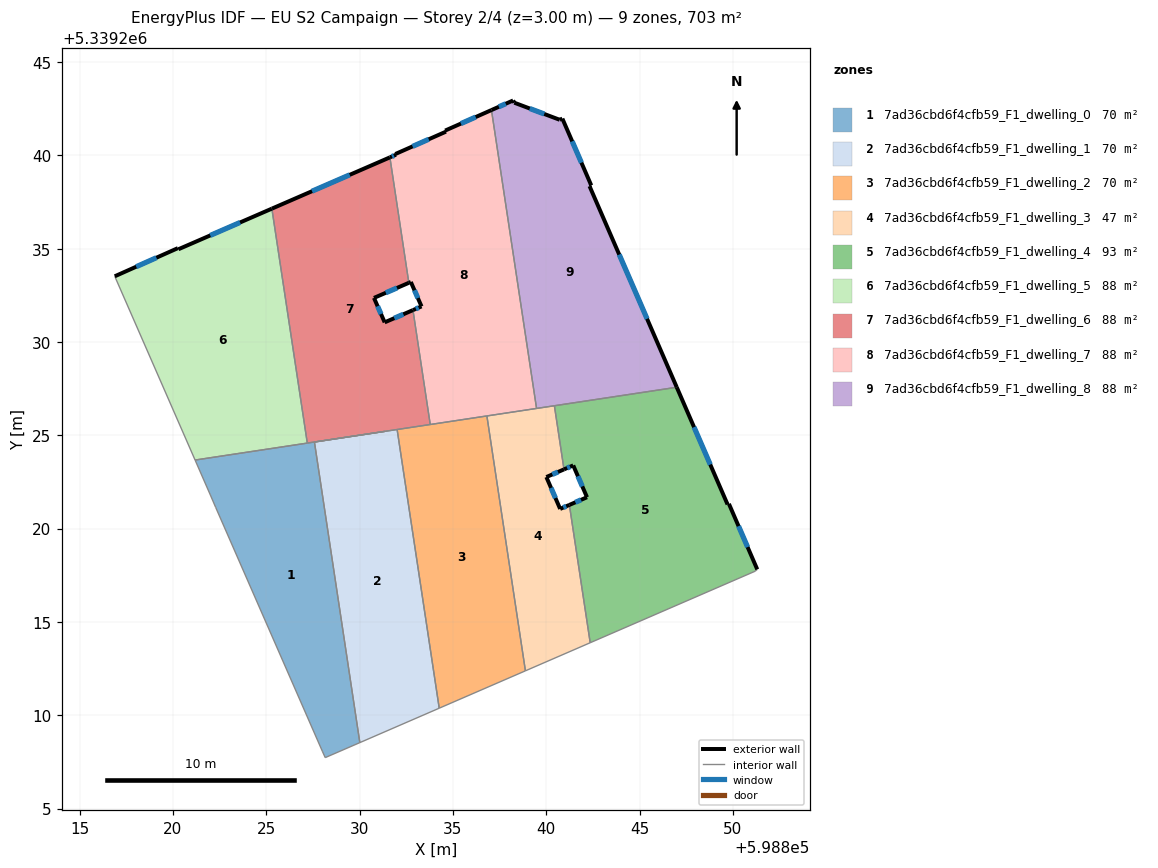
=== STOREY PLAN SPEC (per zone: floor XY polygon, exterior-wall plan segments, windows/doors) ===
zone 1: 7ad36cbd6f4cfb59_F1_dwelling_0  (70.3 m²)
  floor: (598827.58, 5339224.64) (598830.01, 5339208.54) (598828.16, 5339207.73) (598828.00, 5339208.08) (598822.29, 5339221.14) (598822.01, 5339221.80) (598821.19, 5339223.67)
  interior walls: 9
zone 2: 7ad36cbd6f4cfb59_F1_dwelling_1  (70.3 m²)
  floor: (598832.01, 5339225.31) (598834.27, 5339210.38) (598830.01, 5339208.54) (598827.58, 5339224.64)
  interior walls: 5
zone 3: 7ad36cbd6f4cfb59_F1_dwelling_2  (70.3 m²)
  floor: (598836.82, 5339226.04) (598838.89, 5339212.38) (598834.27, 5339210.38) (598832.01, 5339225.31)
  interior walls: 5
zone 4: 7ad36cbd6f4cfb59_F1_dwelling_3  (47.3 m²)
  floor: (598840.44, 5339226.58) (598840.95, 5339223.17) (598840.01, 5339222.76) (598840.75, 5339221.06) (598841.24, 5339221.27) (598842.36, 5339213.89) (598838.89, 5339212.38) (598836.82, 5339226.04)
  exterior wall: (598840.75, 5339221.06) – (598840.01, 5339222.76)  [1.9 m]
    window: (598840.49, 5339221.64) – (598840.26, 5339222.18)  [0.6 m²]
  exterior wall: (598841.24, 5339221.27) – (598840.75, 5339221.06)  [0.5 m]
    window: (598841.07, 5339221.20) – (598840.91, 5339221.13)  [0.2 m²]
  exterior wall: (598840.01, 5339222.76) – (598840.95, 5339223.17)  [1.0 m]
    window: (598840.33, 5339222.90) – (598840.63, 5339223.03)  [0.3 m²]
  interior walls: 6
zone 5: 7ad36cbd6f4cfb59_F1_dwelling_4  (93.4 m²)
  floor: (598846.99, 5339227.57) (598849.71, 5339221.30) (598849.79, 5339221.33) (598851.31, 5339217.82) (598851.19, 5339217.71) (598842.36, 5339213.89) (598841.24, 5339221.27) (598842.19, 5339221.68) (598841.45, 5339223.39) (598840.95, 5339223.17) (598840.44, 5339226.58)
  exterior wall: (598851.31, 5339217.82) – (598849.79, 5339221.33)  [3.8 m]
    window: (598850.79, 5339219.01) – (598850.30, 5339220.13)  [1.2 m²]
  exterior wall: (598842.19, 5339221.68) – (598841.24, 5339221.27)  [1.0 m]
    window: (598841.86, 5339221.54) – (598841.56, 5339221.41)  [0.3 m²]
  exterior wall: (598841.45, 5339223.39) – (598842.19, 5339221.68)  [1.9 m]
    window: (598841.70, 5339222.81) – (598841.93, 5339222.26)  [0.6 m²]
  exterior wall: (598840.95, 5339223.17) – (598841.45, 5339223.39)  [0.5 m]
    window: (598841.12, 5339223.25) – (598841.28, 5339223.32)  [0.2 m²]
  exterior wall: (598849.71, 5339221.30) – (598846.99, 5339227.57)  [6.8 m]
    window: (598848.79, 5339223.43) – (598847.92, 5339225.44)  [2.1 m²]
  exterior wall: (598849.79, 5339221.33) – (598849.71, 5339221.30)  [0.1 m]
  interior walls: 5
zone 6: 7ad36cbd6f4cfb59_F1_dwelling_5  (87.9 m²)
  floor: (598825.30, 5339237.14) (598827.20, 5339224.58) (598821.19, 5339223.67) (598816.90, 5339233.47) (598816.88, 5339233.52) (598820.27, 5339235.03) (598820.30, 5339234.97)
  exterior wall: (598825.30, 5339237.14) – (598820.30, 5339234.97)  [5.5 m]
    window: (598823.60, 5339236.40) – (598822.00, 5339235.71)  [1.7 m²]
  exterior wall: (598820.27, 5339235.03) – (598816.88, 5339233.52)  [3.7 m]
    window: (598819.11, 5339234.51) – (598818.03, 5339234.03)  [1.1 m²]
  exterior wall: (598820.30, 5339234.97) – (598820.27, 5339235.03)  [0.1 m]
  interior walls: 4
zone 7: 7ad36cbd6f4cfb59_F1_dwelling_6  (87.9 m²)
  floor: (598831.62, 5339239.89) (598832.64, 5339233.17) (598830.77, 5339232.36) (598831.34, 5339231.05) (598832.86, 5339231.71) (598833.79, 5339225.58) (598827.20, 5339224.58) (598825.30, 5339237.14)
  exterior wall: (598831.34, 5339231.05) – (598830.77, 5339232.36)  [1.4 m]
    window: (598831.15, 5339231.50) – (598830.97, 5339231.92)  [0.4 m²]
  exterior wall: (598832.86, 5339231.71) – (598831.34, 5339231.05)  [1.7 m]
    window: (598832.34, 5339231.48) – (598831.86, 5339231.27)  [0.5 m²]
  exterior wall: (598831.62, 5339239.89) – (598825.30, 5339237.14)  [6.9 m]
    window: (598829.47, 5339238.96) – (598827.45, 5339238.08)  [2.1 m²]
  exterior wall: (598830.77, 5339232.36) – (598832.64, 5339233.17)  [2.0 m]
    window: (598831.41, 5339232.64) – (598832.00, 5339232.89)  [0.6 m²]
  interior walls: 6
zone 8: 7ad36cbd6f4cfb59_F1_dwelling_7  (87.9 m²)
  floor: (598837.07, 5339242.42) (598839.48, 5339226.44) (598833.79, 5339225.58) (598832.86, 5339231.71) (598833.32, 5339231.91) (598832.75, 5339233.21) (598832.64, 5339233.17) (598831.62, 5339239.89) (598831.95, 5339240.03) (598831.92, 5339240.07) (598834.63, 5339241.27) (598834.58, 5339241.33)
  exterior wall: (598834.58, 5339241.33) – (598834.63, 5339241.27)  [0.1 m]
  exterior wall: (598837.07, 5339242.42) – (598834.58, 5339241.33)  [2.7 m]
    window: (598836.22, 5339242.05) – (598835.43, 5339241.70)  [0.8 m²]
  exterior wall: (598833.32, 5339231.91) – (598832.86, 5339231.71)  [0.5 m]
    window: (598833.16, 5339231.84) – (598833.02, 5339231.77)  [0.2 m²]
  exterior wall: (598832.75, 5339233.21) – (598833.32, 5339231.91)  [1.4 m]
    window: (598832.94, 5339232.77) – (598833.12, 5339232.35)  [0.4 m²]
  exterior wall: (598832.64, 5339233.17) – (598832.75, 5339233.21)  [0.1 m]
  exterior wall: (598831.95, 5339240.03) – (598831.62, 5339239.89)  [0.4 m]
    window: (598831.84, 5339239.98) – (598831.73, 5339239.94)  [0.1 m²]
  exterior wall: (598831.95, 5339240.03) – (598831.92, 5339240.07)  [0.0 m]
  exterior wall: (598834.63, 5339241.27) – (598831.92, 5339240.07)  [3.0 m]
    window: (598833.70, 5339240.86) – (598832.84, 5339240.48)  [0.9 m²]
  interior walls: 5
zone 9: 7ad36cbd6f4cfb59_F1_dwelling_8  (87.9 m²)
  floor: (598840.86, 5339241.97) (598842.41, 5339238.39) (598842.32, 5339238.35) (598846.99, 5339227.57) (598839.48, 5339226.44) (598837.07, 5339242.42) (598838.23, 5339242.94) (598838.29, 5339242.82) (598840.72, 5339241.90)
  exterior wall: (598840.86, 5339241.97) – (598840.72, 5339241.90)  [0.2 m]
  exterior wall: (598842.41, 5339238.39) – (598840.86, 5339241.97)  [3.9 m]
    window: (598841.89, 5339239.61) – (598841.39, 5339240.75)  [1.2 m²]
  exterior wall: (598842.32, 5339238.35) – (598842.41, 5339238.39)  [0.1 m]
  exterior wall: (598846.99, 5339227.57) – (598842.32, 5339238.35)  [11.7 m]
    window: (598845.40, 5339231.24) – (598843.91, 5339234.68)  [3.6 m²]
  exterior wall: (598838.23, 5339242.94) – (598837.07, 5339242.42)  [1.3 m]
    window: (598837.83, 5339242.76) – (598837.46, 5339242.60)  [0.4 m²]
  exterior wall: (598838.29, 5339242.82) – (598838.23, 5339242.94)  [0.1 m]
  exterior wall: (598840.72, 5339241.90) – (598838.29, 5339242.82)  [2.6 m]
    window: (598839.90, 5339242.21) – (598839.12, 5339242.51)  [0.8 m²]
  interior walls: 3

=== DERIVED (storey summary) ===
Building: EU S2 Campaign
Storey: 2 of 4  (floor level z = 3.00 m)
Storey gross floor area: 703.2 m²
Zones on this storey: 9
  - 7ad36cbd6f4cfb59_F1_dwelling_0: floor 70.3 m²
  - 7ad36cbd6f4cfb59_F1_dwelling_1: floor 70.3 m²
  - 7ad36cbd6f4cfb59_F1_dwelling_2: floor 70.3 m²
  - 7ad36cbd6f4cfb59_F1_dwelling_3: floor 47.3 m²; exterior wall 3.4 m (10.3 m²); 3 window(s) 1.1 m²; WWR 10.2%
  - 7ad36cbd6f4cfb59_F1_dwelling_4: floor 93.4 m²; exterior wall 14.2 m (42.5 m²); 5 window(s) 4.3 m²; WWR 10.2%
  - 7ad36cbd6f4cfb59_F1_dwelling_5: floor 87.9 m²; exterior wall 9.2 m (27.7 m²); 2 window(s) 2.8 m²; WWR 10.1%
  - 7ad36cbd6f4cfb59_F1_dwelling_6: floor 87.9 m²; exterior wall 12.0 m (36.0 m²); 4 window(s) 3.7 m²; WWR 10.2%
  - 7ad36cbd6f4cfb59_F1_dwelling_7: floor 87.9 m²; exterior wall 8.2 m (24.6 m²); 5 window(s) 2.4 m²; WWR 9.9%
  - 7ad36cbd6f4cfb59_F1_dwelling_8: floor 87.9 m²; exterior wall 19.9 m (59.7 m²); 4 window(s) 6.0 m²; WWR 10.0%
Zone adjacency (shared interzone walls):
  - 7ad36cbd6f4cfb59_F1_dwelling_0 ↔ 7ad36cbd6f4cfb59_F1_dwelling_1
  - 7ad36cbd6f4cfb59_F1_dwelling_0 ↔ 7ad36cbd6f4cfb59_F1_dwelling_5
  - 7ad36cbd6f4cfb59_F1_dwelling_0 ↔ 7ad36cbd6f4cfb59_F1_dwelling_6
  - 7ad36cbd6f4cfb59_F1_dwelling_1 ↔ 7ad36cbd6f4cfb59_F1_dwelling_2
  - 7ad36cbd6f4cfb59_F1_dwelling_1 ↔ 7ad36cbd6f4cfb59_F1_dwelling_6
  - 7ad36cbd6f4cfb59_F1_dwelling_2 ↔ 7ad36cbd6f4cfb59_F1_dwelling_3
  - 7ad36cbd6f4cfb59_F1_dwelling_2 ↔ 7ad36cbd6f4cfb59_F1_dwelling_6
  - 7ad36cbd6f4cfb59_F1_dwelling_2 ↔ 7ad36cbd6f4cfb59_F1_dwelling_7
  - 7ad36cbd6f4cfb59_F1_dwelling_3 ↔ 7ad36cbd6f4cfb59_F1_dwelling_4
  - 7ad36cbd6f4cfb59_F1_dwelling_3 ↔ 7ad36cbd6f4cfb59_F1_dwelling_7
  - 7ad36cbd6f4cfb59_F1_dwelling_3 ↔ 7ad36cbd6f4cfb59_F1_dwelling_8
  - 7ad36cbd6f4cfb59_F1_dwelling_4 ↔ 7ad36cbd6f4cfb59_F1_dwelling_8
  - 7ad36cbd6f4cfb59_F1_dwelling_5 ↔ 7ad36cbd6f4cfb59_F1_dwelling_6
  - 7ad36cbd6f4cfb59_F1_dwelling_6 ↔ 7ad36cbd6f4cfb59_F1_dwelling_7
  - 7ad36cbd6f4cfb59_F1_dwelling_7 ↔ 7ad36cbd6f4cfb59_F1_dwelling_8